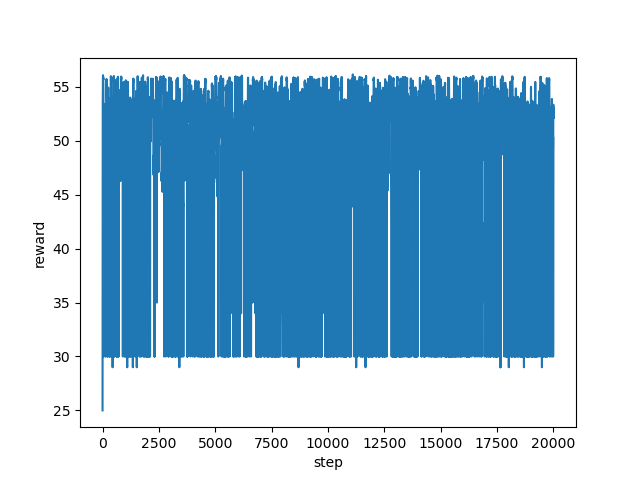

Values plotted in this chart, from the file beside it:
step, reward
0, 25.0
1, 34.0
2, 48.53
3, 50.05
4, 51.25
5, 51.42
6, 52.92
7, 52.95
8, 53.6
9, 53.74
10, 53.78
11, 54.18
12, 55.01
13, 55.52
14, 55.53
15, 55.39
16, 55.59
17, 55.87
18, 55.83
19, 55.99
20, 56.09
21, 55.97
22, 55.92
23, 55.96
24, 55.66
25, 55.78
26, 55.9
27, 55.82
28, 55.75
29, 55.71
30, 55.85
31, 55.9
32, 55.83
33, 55.67
34, 55.75
35, 55.5
36, 55.37
37, 55.47
38, 54.9
39, 54.3
40, 53.32
41, 52.78
42, 52.31
43, 51.9
44, 53.65
45, 52.14
46, 52.94
47, 50.31
48, 52.16
49, 30.0
50, 35.0
51, 51.11
52, 50.44
53, 50.09
54, 49.86
55, 49.74
56, 49.88
57, 48.65
58, 48.85
59, 47.63
... 19,940 more rows
